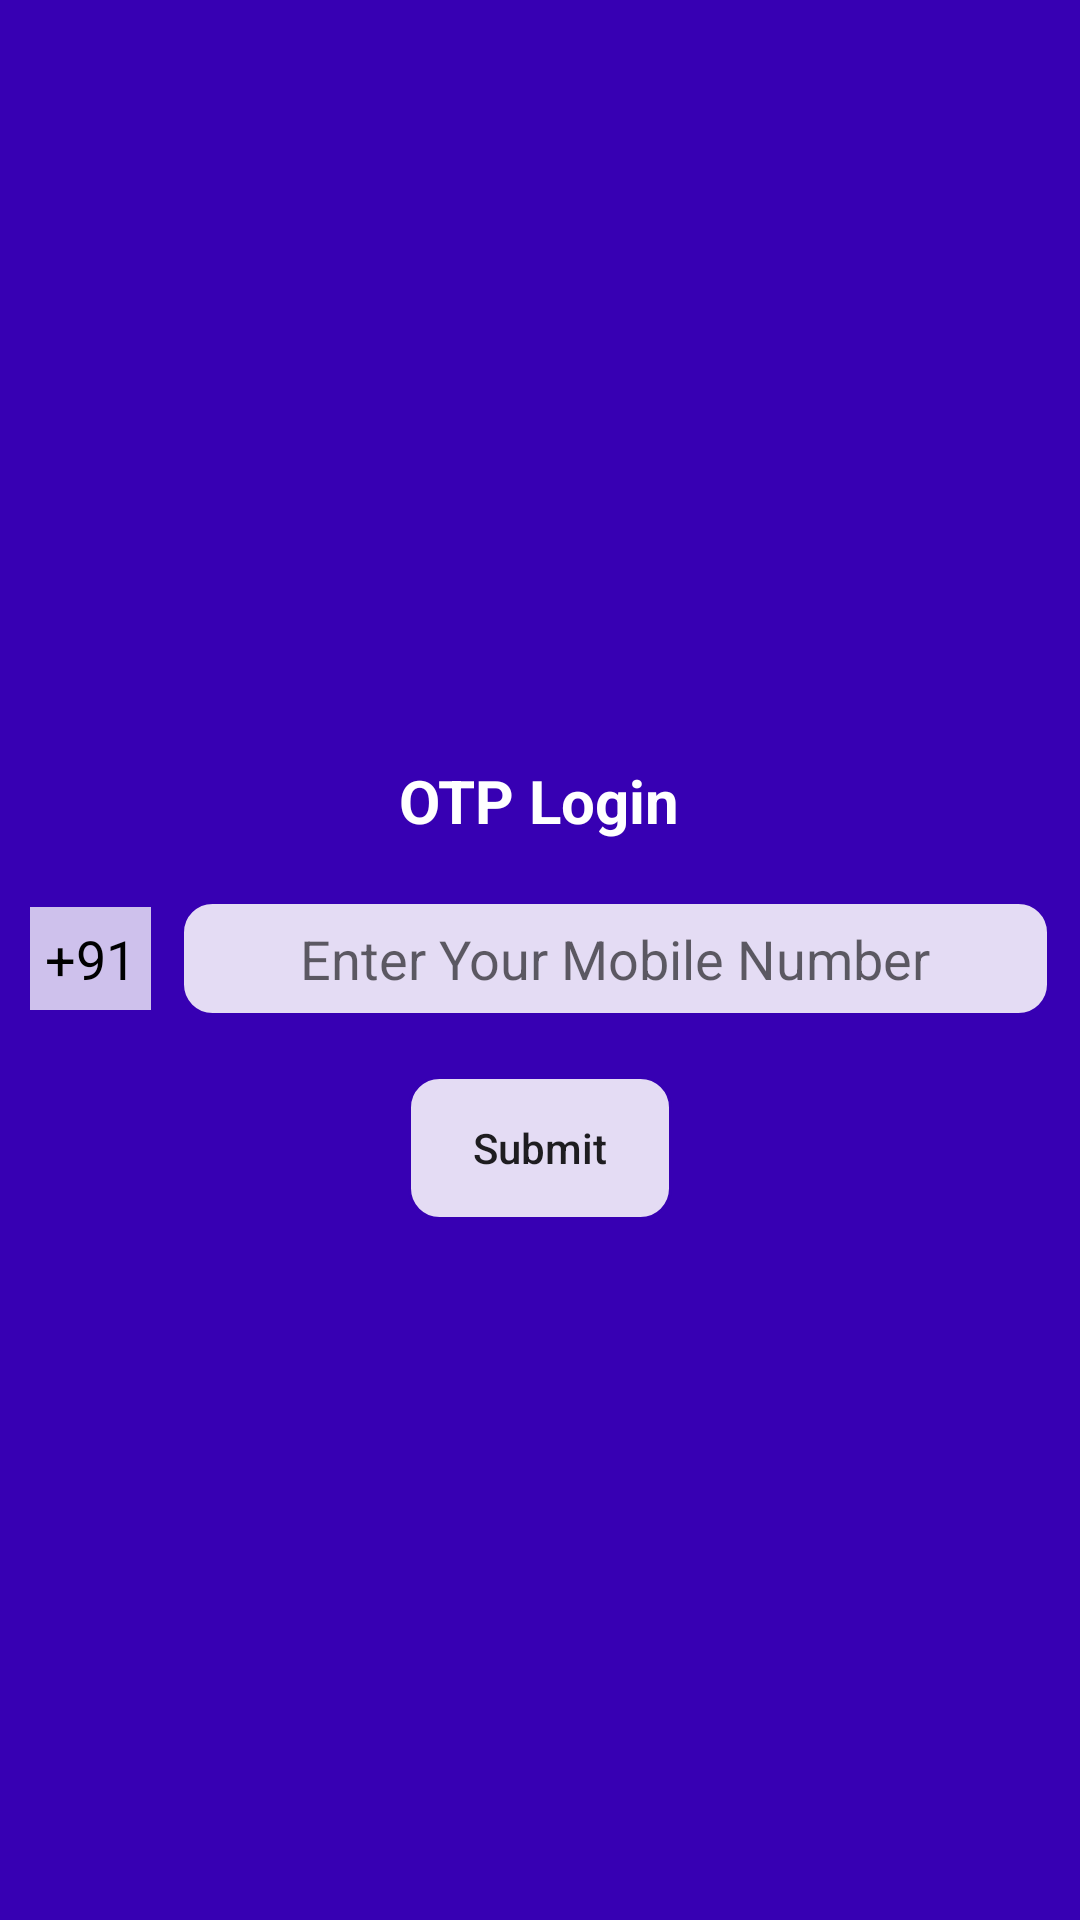

Write the Android layout XML for this screen, with the resource values it uses.
<!-- AndroidManifest.xml: application theme AppTheme -->
<!-- res/layout/activity_otp.xml -->
<?xml version="1.0" encoding="utf-8"?>
<RelativeLayout xmlns:android="http://schemas.android.com/apk/res/android"
    xmlns:app="http://schemas.android.com/apk/res-auto"
    xmlns:tools="http://schemas.android.com/tools"
    android:layout_width="match_parent"
    android:layout_height="match_parent"
    android:background="@color/colorPrimaryDark"
    android:orientation="vertical"
    tools:context="OtpActivity">
    <RelativeLayout
        android:id="@+id/design3"
        android:layout_width="match_parent"
        android:layout_height="wrap_content"
        android:background="@drawable/path">

        <ImageView
            android:layout_width="wrap_content"
            android:layout_height="wrap_content"
            android:layout_centerInParent="true"
            android:src="@drawable/app_logo"  />
    </RelativeLayout>

<LinearLayout
    android:layout_width="match_parent"
    android:layout_height="wrap_content"
    android:layout_centerInParent="true"
    android:id="@+id/num"
    android:orientation="vertical">
    <TextView
        android:id="@+id/textView"
        android:layout_gravity="center_horizontal"
        android:layout_marginTop="20dp"
        android:textSize="20sp"
        android:textColor="@android:color/white"
        android:textStyle="bold"
        android:layout_marginBottom="20dp"
        android:layout_width="wrap_content"
        android:layout_height="wrap_content"
        android:text="OTP Login" />

    <LinearLayout
        android:layout_width="match_parent"
        android:layout_height="wrap_content"
        android:orientation="horizontal"
        >

        <TextView
            android:layout_width="wrap_content"
            android:layout_height="wrap_content"
            android:text="+91"
            android:padding="5dp"
            android:textColor="#000000"
            android:layout_gravity="center"
            android:layout_marginLeft="10dp"
            android:textSize="18sp"
            android:background="#C1FFFFFF"/>

        <EditText
            android:id="@+id/phone"
            android:layout_width="match_parent"
            android:padding="7dp"
            android:layout_marginLeft="10dp"
            android:layout_marginRight="10dp"
            android:textAlignment="center"
            android:hint="Enter Your Mobile Number"
            android:layout_gravity="center_horizontal"
            android:layout_height="wrap_content"
            android:background="@drawable/edt_style"
            android:inputType="phone" />

    </LinearLayout>



    <Button
        android:layout_width="wrap_content"
        android:layout_height="wrap_content"
        android:text="Submit"
        android:background="@drawable/edt_style"
        android:textAllCaps="false"
        android:id="@+id/number_submit_btn"
        android:layout_gravity="center_horizontal"
        android:layout_marginTop="20dp"
     />
</LinearLayout>
    <LinearLayout
        android:layout_width="match_parent"
        android:layout_height="wrap_content"
android:visibility="invisible"
        android:id="@+id/otpPro"
       android:orientation="vertical"  android:layout_centerInParent="true">
        <EditText
            android:id="@+id/otp"
            android:layout_width="match_parent"
            android:layout_margin="30dp"
            android:padding="5dp"
            android:textAlignment="center"
            android:hint="Enter OTP"
            android:layout_gravity="center_horizontal"
            android:layout_height="wrap_content"
            android:background="@drawable/edt_style"
            android:inputType="phone" />

        <Button
            android:id="@+id/validate_otp"
            android:layout_width="wrap_content"
            android:layout_height="wrap_content"
            android:layout_gravity="center_horizontal"
            android:background="@drawable/edt_style"
            android:text="Validate OTP"
            android:textAlignment="center"
            android:layout_marginTop="20dp"
            android:textAllCaps="false" />
    </LinearLayout>
</RelativeLayout>
<!-- resources referenced by this layout -->
<resources>
  <color name="colorPrimaryDark">#3700B3</color>
  <!-- drawable edt_style (drawable) -->
  <?xml version="1.0" encoding="utf-8"?>
  <shape xmlns:android="http://schemas.android.com/apk/res/android">
      <stroke
          android:color="@color/colorPrimaryDark"
          android:width="1dp"></stroke>
      <solid
          android:color="#DCFFFFFF"
          ></solid>
      <corners android:radius="10dp"
          />
  </shape>
  <style name="AppTheme" parent="Theme.AppCompat.Light.NoActionBar">
          
          <item name="colorPrimary">@color/colorPrimary</item>
          <item name="colorPrimaryDark">@color/colorPrimaryDark</item>
          <item name="colorAccent">@color/colorAccent</item>
      </style>
  <color name="colorPrimary">#6200EE</color>
  <color name="colorAccent">#03DAC5</color>
</resources>
